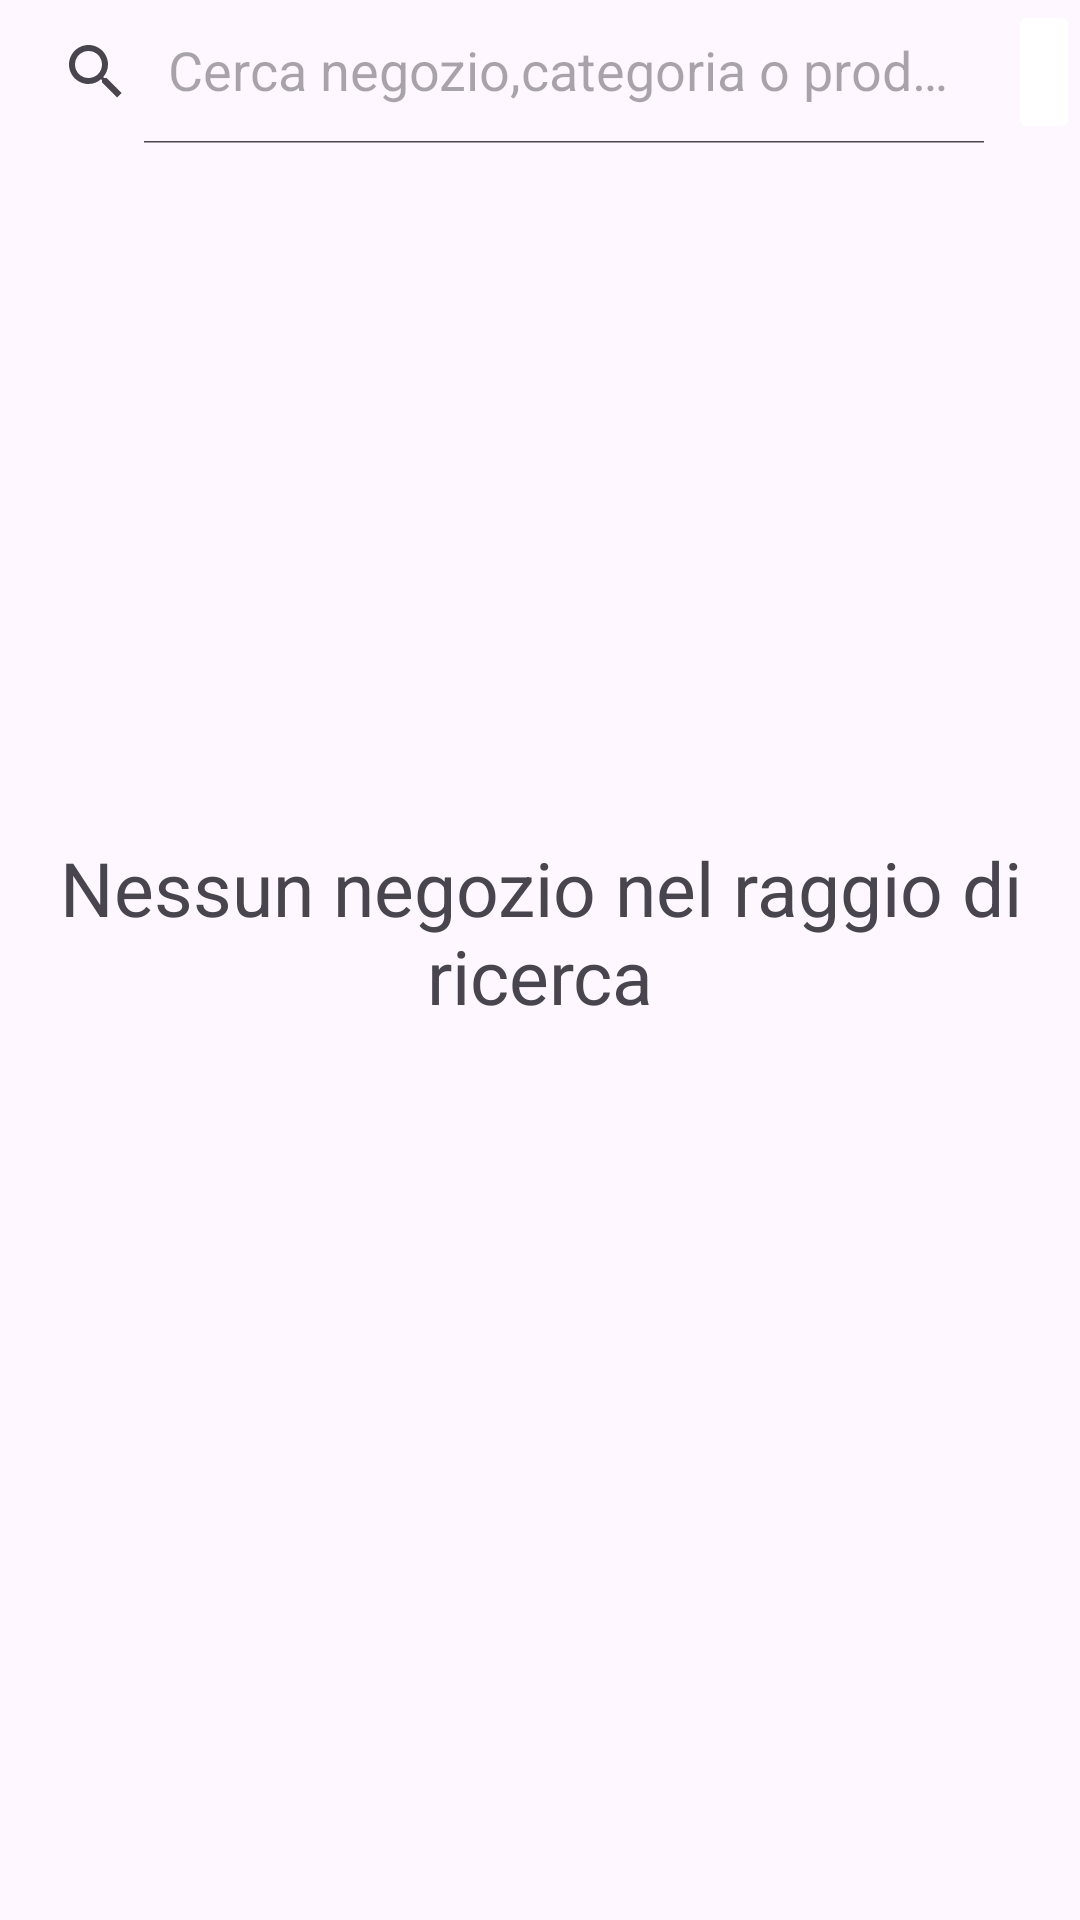

Here is an Android app screen rendered from its layout file. Give the layout XML and the strings, colors and styles it references.
<!-- AndroidManifest.xml: application theme Theme.TotalShop -->
<!-- res/layout/utente_home.xml -->
<?xml version="1.0" encoding="utf-8"?>
<androidx.constraintlayout.widget.ConstraintLayout xmlns:android="http://schemas.android.com/apk/res/android"
    android:layout_width="match_parent"
    android:layout_height="match_parent"
    xmlns:app="http://schemas.android.com/apk/res-auto">

<androidx.appcompat.widget.SearchView
    android:id="@+id/searchBar"
    android:layout_width="0dp"
    android:layout_height="wrap_content"
    app:layout_constraintTop_toTopOf="parent"
    app:iconifiedByDefault="false"
    app:layout_constraintStart_toStartOf="parent"
    app:layout_constraintEnd_toStartOf="@id/filterSearch"
    app:layout_constraintBottom_toTopOf="@id/txtNoStoreArea"
    app:layout_constraintHorizontal_weight="8"
    app:queryHint="Cerca negozio,categoria o prodotto"
    />

    <androidx.appcompat.widget.AppCompatImageButton
        android:id="@+id/filterSearch"
        android:layout_width="wrap_content"
        android:layout_height="0dp"
        app:layout_constraintHorizontal_weight="2"
        app:layout_constraintStart_toEndOf="@id/searchBar"
        app:layout_constraintTop_toTopOf="parent"
        app:layout_constraintEnd_toEndOf="parent"
        app:layout_constraintBottom_toTopOf="@id/txtNoStoreArea"
        android:backgroundTint="@color/white"
        android:src="@drawable/tune_24px"
        android:contentDescription="Filter" />

    <TextView
        android:layout_width="match_parent"
        android:layout_height="0dp"
        app:layout_constraintStart_toStartOf="parent"
        app:layout_constraintTop_toBottomOf="@id/searchBar"
        app:layout_constraintBottom_toTopOf="@id/storeList"
        android:id="@+id/txtNoStoreArea"
        android:text="Nessun negozio nel raggio di ricerca"
        android:gravity="center"
        android:textSize="25dp"
        app:layout_constraintVertical_weight="8"
        android:elegantTextHeight="true"
        android:visibility="visible"
        />
    <androidx.recyclerview.widget.RecyclerView
        android:id="@+id/storeList"
        android:layout_width="match_parent"
        android:layout_height="0dp"
        app:layout_constraintVertical_weight="1"
        app:layout_constraintTop_toBottomOf="@id/txtNoStoreArea"
        app:layout_constraintBottom_toBottomOf="parent"/>

</androidx.constraintlayout.widget.ConstraintLayout>
<!-- resources referenced by this layout -->
<resources>
  <color name="white">#FFFFFFFF</color>
  <style name="Theme.TotalShop" parent="Base.Theme.TotalShop" />
  <style name="Base.Theme.TotalShop" parent="Theme.Material3.DayNight.NoActionBar">
          
          
      </style>
</resources>
